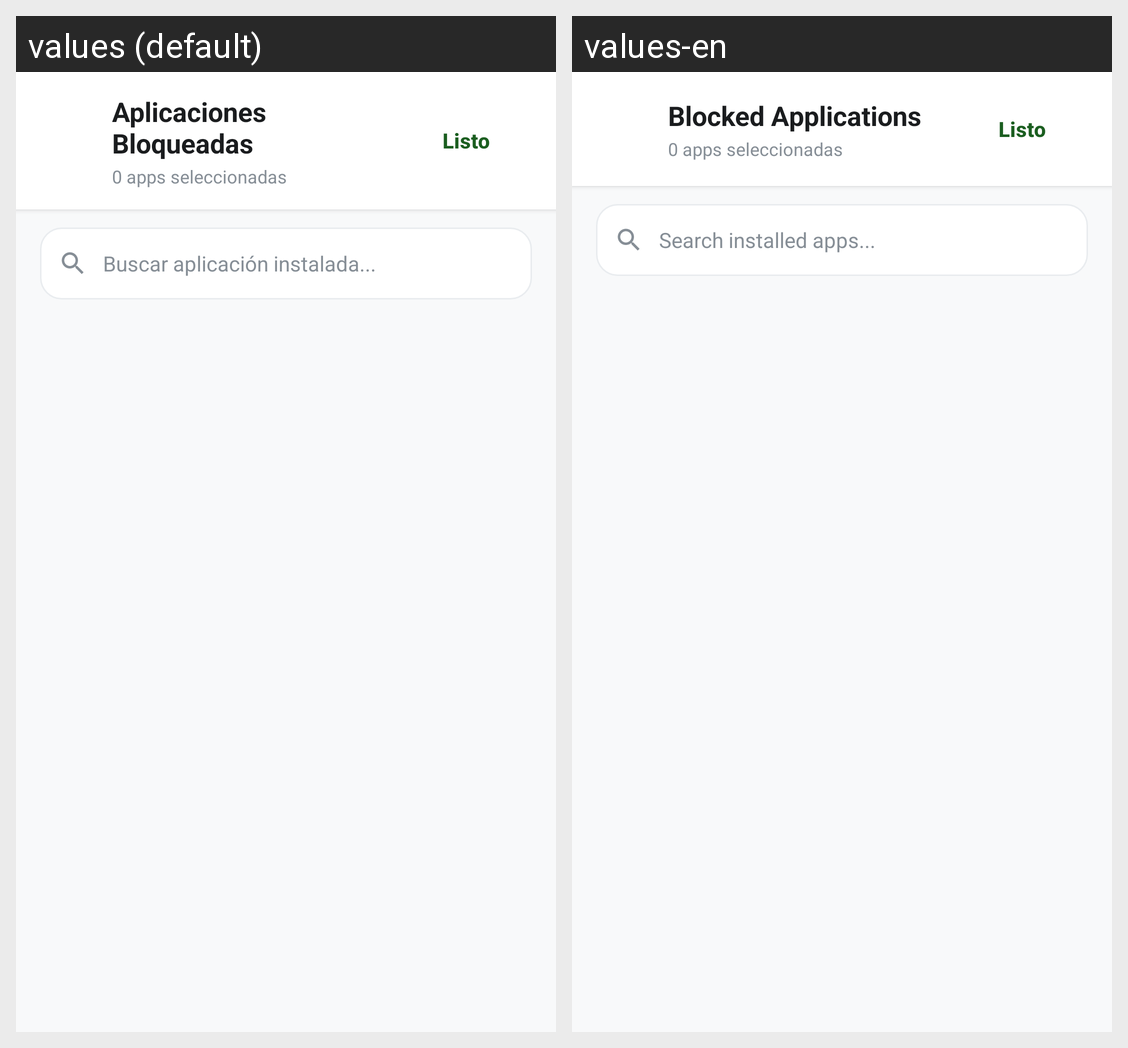

Translations of the strings shown on this Android screen, per locale in the grid:
Android screen res/layout/activity_app_list.xml rendered under 2 locales, left to right: values (default), values-en. Device: Nexus 5 (rendered at 1080×1920; each locale shown at half size, 540×960, under a caption strip naming it); theme Theme.FocusBlock.
Strings drawn on this screen, with the default value and each locale's value (text and hints the layout hard-codes, and strings that could not be matched under every locale, appear in the picture but are not listed):

title_app_list
  values: Aplicaciones Bloqueadas
  values-en: Blocked Applications

search_apps_hint
  values: Buscar aplicación instalada...
  values-en: Search installed apps...
